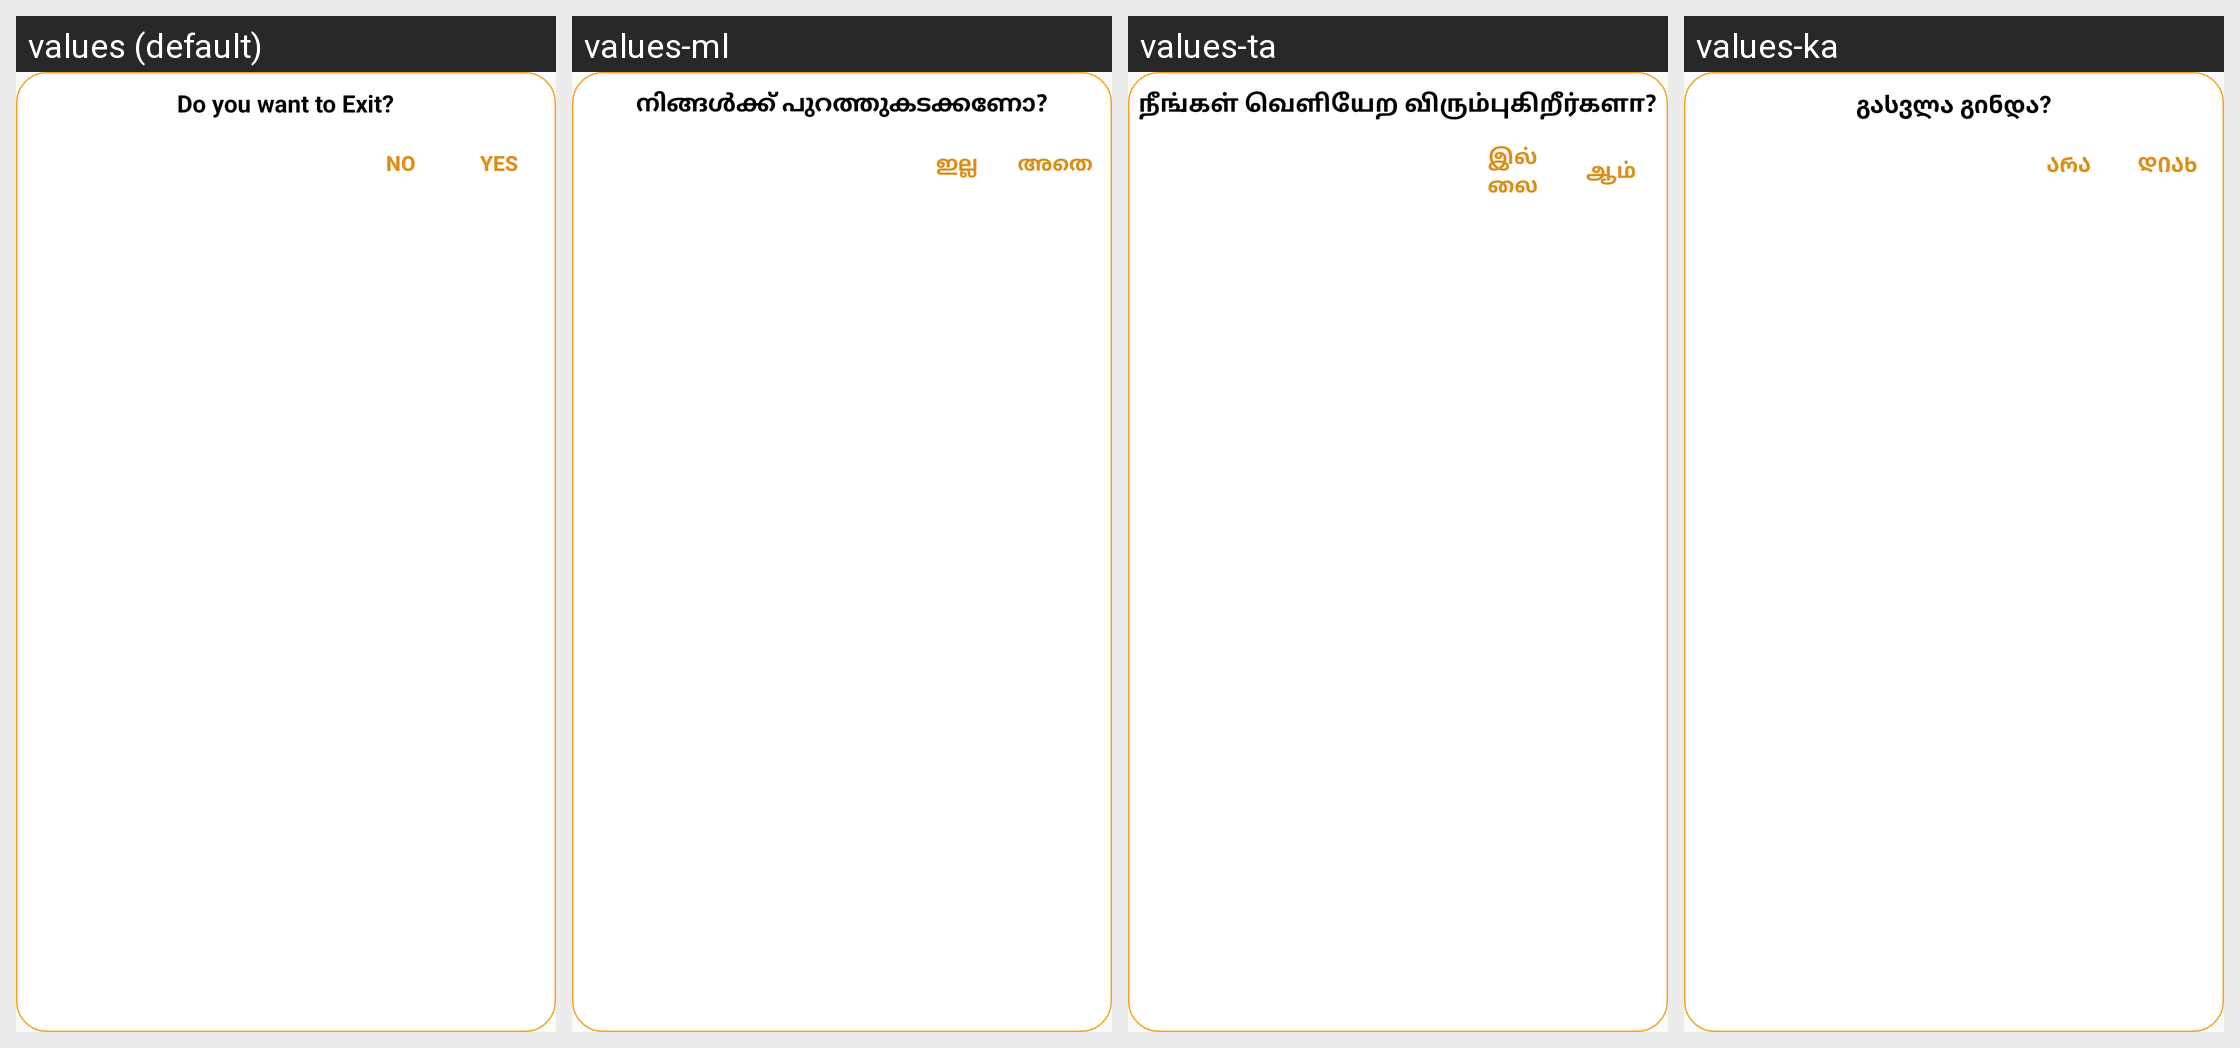

Here is an Android app screen in its default locale and in the app's own translations. Write out the translated-string differences for the strings that appear on this screen.
Android screen res/layout/exit_dialog.xml rendered under 4 locales, left to right: values (default), values-ml, values-ta, values-ka. Device: Nexus 5 (rendered at 1080×1920; each locale shown at half size, 540×960, under a caption strip naming it); theme AppTheme.
Other locales in the repository, not shown: values-af, values-am, values-ar, values-az, values-be, values-bg, values-bn, values-bs, values-ca, values-co, values-cs, values-cy, values-da, values-de, values-el, values-es, values-et, values-eu, values-fa, values-fi, values-fr, values-fy, values-ga, values-gd, values-gl, values-gu, values-ha, values-hi, values-hr, values-ht, values-hu, values-hy, values-id, values-ig, values-is, values-it, values-iw, values-ja, values-kk, values-km, values-kn, values-ko, values-ky, values-lb, values-lo, values-lt, values-lv, values-mg, values-mi, values-mk, values-mn, values-mr, values-ms, values-mt, values-my, values-ne, values-nl, values-no, values-ny, values-pa, values-pl, values-ps, values-pt, values-ro, values-ru, values-sd, values-si, values-sk, values-sl, values-sm, values-sn, values-so, values-sq, values-sr, values-st, values-su, values-sv, values-sw, values-te, values-tg, values-th, values-tl, values-tr, values-uk, values-ur, values-uz, values-vi, values-xh, values-yi, values-yo, values-zh, values-zu.
Strings drawn on this screen, with the default value and each locale's value (text and hints the layout hard-codes, and strings that could not be matched under every locale, appear in the picture but are not listed):

do_you_want_to_exit
  values: Do you want to Exit?
  values-ml: നിങ്ങൾക്ക് പുറത്തുകടക്കണോ?
  values-ta: நீங்கள் வெளியேற விரும்புகிறீர்களா?
  values-ka: გასვლა გინდა?

no
  values: NO
  values-ml: ഇല്ല
  values-ta: இல்லை
  values-ka: არა

yes
  values: Yes
  values-ml: അതെ
  values-ta: ஆம்
  values-ka: დიახ
